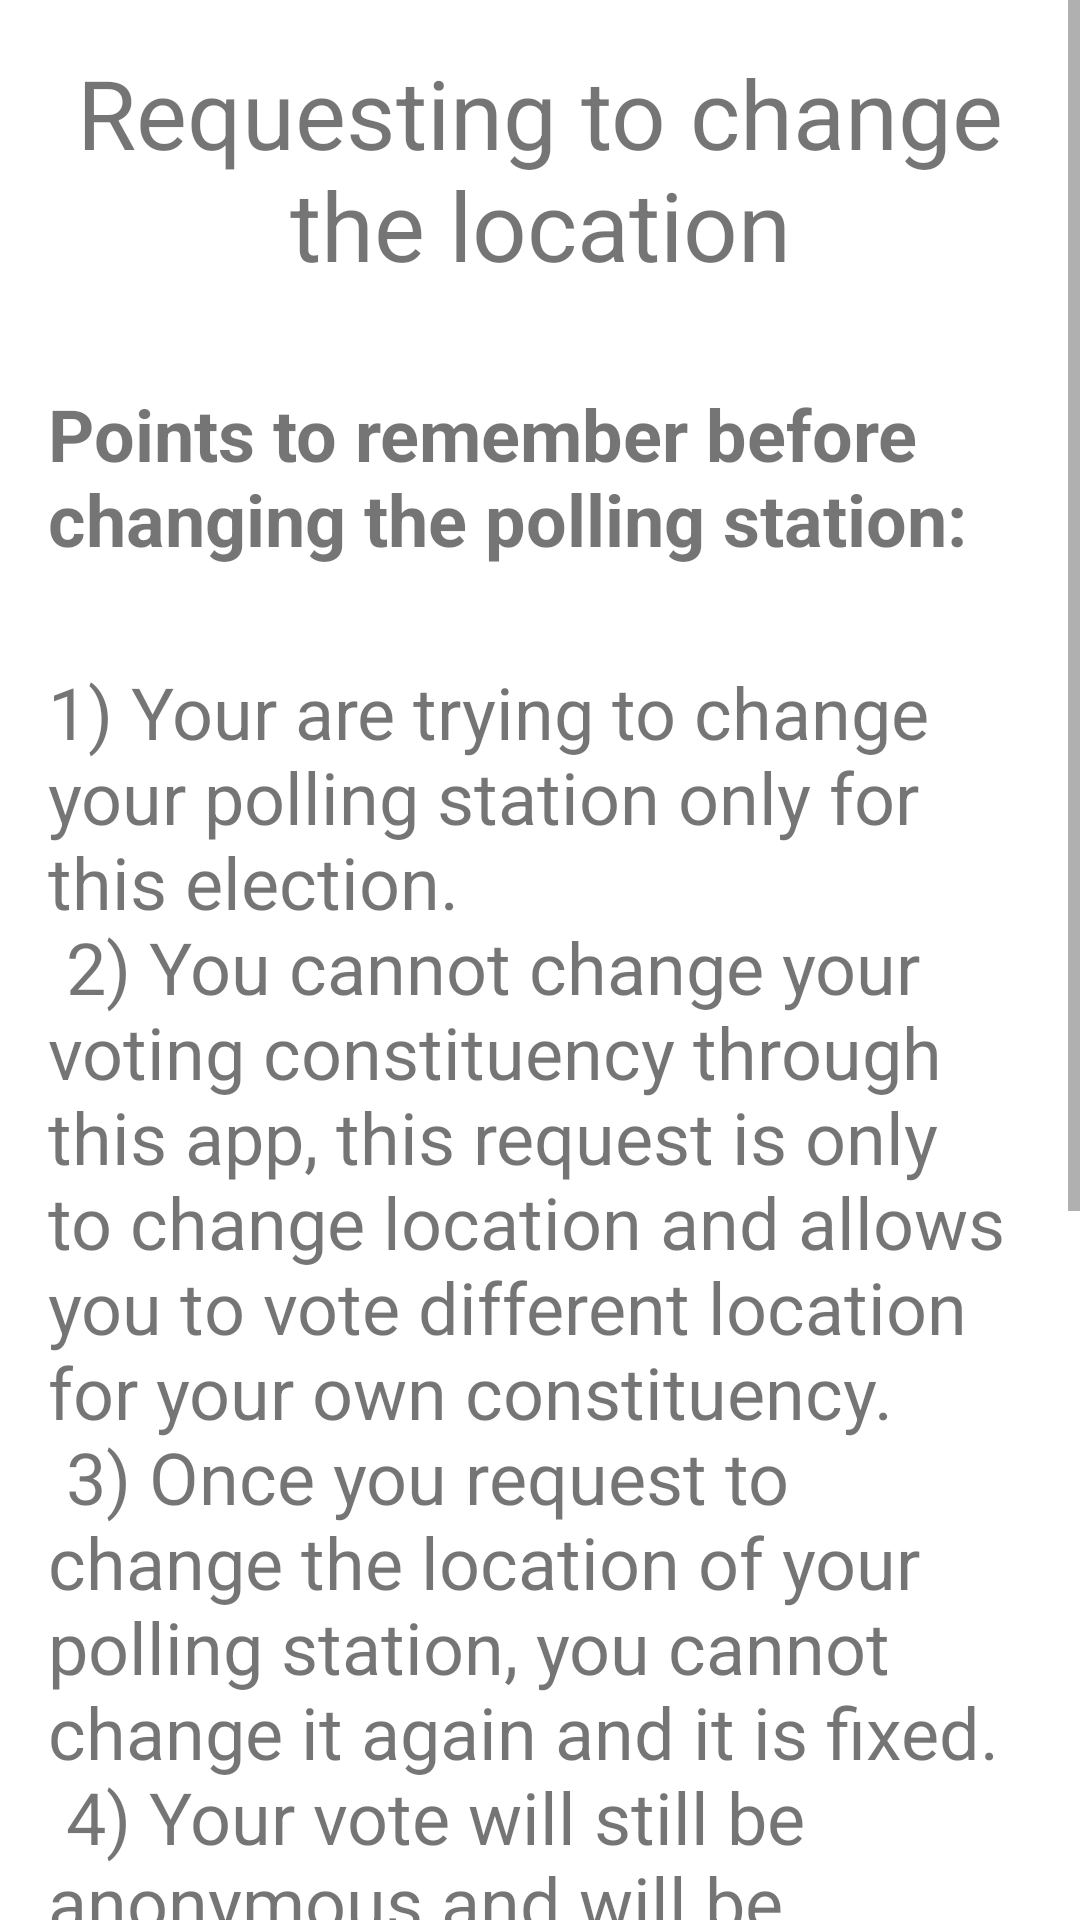

Here is an Android app screen rendered from its layout file. Give the layout XML and the strings, colors and styles it references.
<!-- AndroidManifest.xml: application theme Theme.MyVoteMobileApp -->
<!-- res/layout/activity_change_location.xml -->
<?xml version="1.0" encoding="utf-8"?>
<ScrollView xmlns:android="http://schemas.android.com/apk/res/android"
    xmlns:tools="http://schemas.android.com/tools"
    android:layout_width="match_parent"
    android:layout_height="match_parent"
    android:fillViewport="true"
    tools:context=".ChangeLocationActivity">

    <LinearLayout
        android:layout_width="match_parent"
        android:layout_height="wrap_content"
        android:orientation="vertical">

        <TextView
            android:layout_width="match_parent"
            android:layout_height="wrap_content"
            android:layout_marginTop="16dp"
            android:gravity="center"
            android:text="Requesting to change the location"
            android:textSize="32sp" />

        <TextView
            android:layout_width="match_parent"
            android:layout_height="wrap_content"
            android:layout_marginTop="16dp"
            android:padding="16dp"
            android:text="Points to remember before changing the polling station:"
            android:textSize="24sp"
            android:textStyle="bold" />

        <TextView
            android:layout_width="match_parent"
            android:layout_height="wrap_content"
            android:padding="16dp"
            android:text="@string/rules"
            android:textSize="24sp" />

        <TextView
            android:layout_width="match_parent"
            android:layout_height="wrap_content"
            android:layout_marginTop="16dp"
            android:padding="16dp"
            android:text="Accept these inorder to continue further" />

        <Button
            android:id="@+id/accepting_button"
            android:layout_width="match_parent"
            android:layout_height="wrap_content"
            android:layout_margin="32dp"
            android:text="I accept" />

    </LinearLayout>
</ScrollView>
<!-- resources referenced by this layout -->
<resources>
  <string name="rules">
          <br>1) Your are trying to change your polling station only for this election.\n</br>
  
          <br>2) You cannot change your voting constituency through this app, this request is only to change location and allows you to vote different location for your own constituency.\n</br>
  
          <br>3) Once you request to change the location of your polling station, you cannot change it again and it is fixed.\n</br>
  
          <br>4) Your vote will still be anonymous and will be counted for your own constituency.\n</br>
  
          <br>If you are in this page by mistake, please cancel it by leaving this page.\n</br>
      </string>
  <style name="Theme.MyVoteMobileApp" parent="Theme.MaterialComponents.DayNight.DarkActionBar">
          
          <item name="colorPrimary">@color/purple_500</item>
          <item name="colorPrimaryVariant">@color/purple_700</item>
          <item name="colorOnPrimary">@color/white</item>
          
          <item name="colorSecondary">@color/teal_200</item>
          <item name="colorSecondaryVariant">@color/teal_700</item>
          <item name="colorOnSecondary">@color/black</item>
          
          <item name="android:statusBarColor" tools:targetApi="l">?attr/colorPrimaryVariant</item>
          
      </style>
  <color name="white">#FFFFFFFF</color>
  <color name="teal_200">#FF03DAC5</color>
  <color name="teal_700">#FF018786</color>
  <color name="black">#FF000000</color>
  <!-- not gathered from this repository: default colours our renderer supplied (Android Studio template values) -->
  <color name="purple_500">#FF6200EE</color>
  <color name="purple_700">#FF3700B3</color>
</resources>
